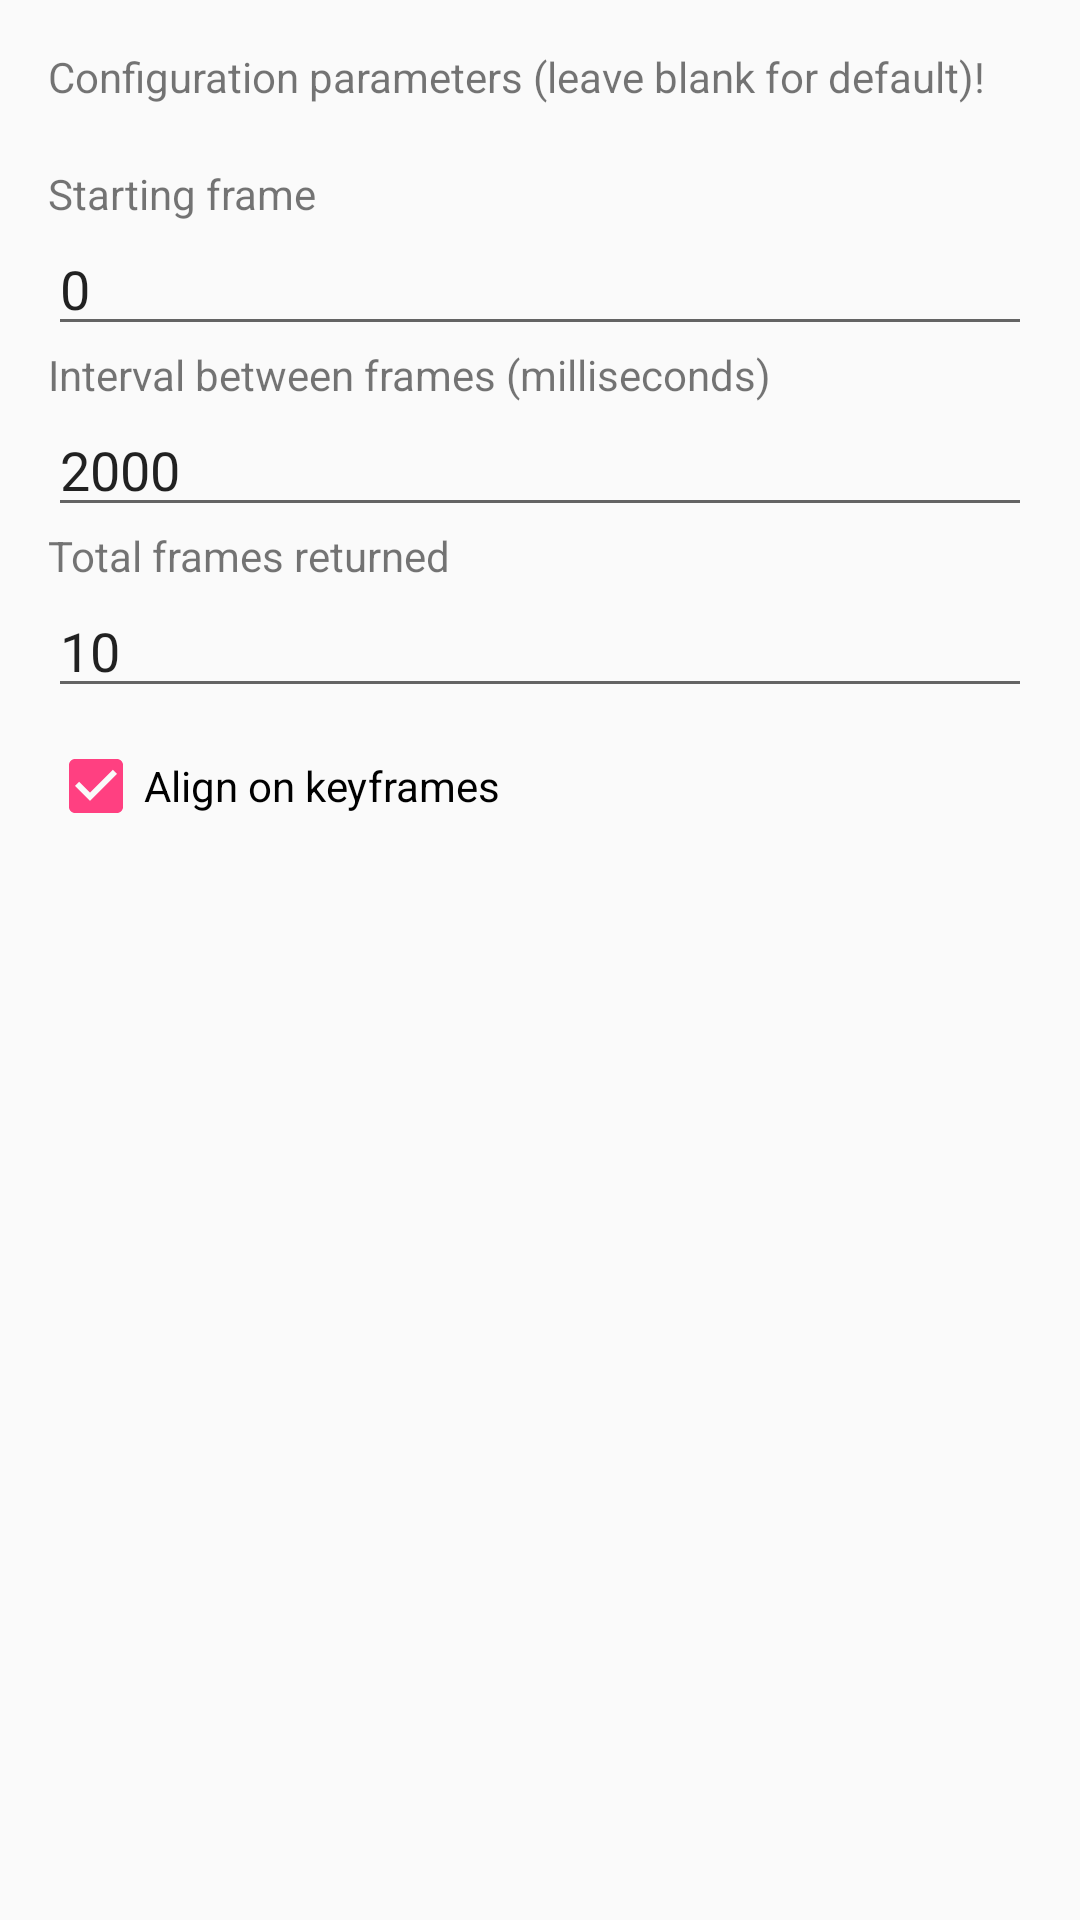

This screen was rendered from an Android layout file. Write that file and the resources it references.
<!-- AndroidManifest.xml: application theme AppTheme -->
<!-- res/layout/content_main.xml -->
<?xml version="1.0" encoding="utf-8"?>
<RelativeLayout xmlns:android="http://schemas.android.com/apk/res/android"
    xmlns:app="http://schemas.android.com/apk/res-auto"
    xmlns:tools="http://schemas.android.com/tools"
    android:id="@+id/content_main"
    android:layout_width="match_parent"
    android:layout_height="match_parent"
    android:paddingBottom="@dimen/activity_vertical_margin"
    android:paddingLeft="@dimen/activity_horizontal_margin"
    android:paddingRight="@dimen/activity_horizontal_margin"
    android:paddingTop="@dimen/activity_vertical_margin"
    app:layout_behavior="@string/appbar_scrolling_view_behavior"
    tools:context="com.example.finnur.finnursphotopicker.MainActivity"
    tools:showIn="@layout/activity_main">

    <TextView
        android:id="@+id/hello"
        android:layout_width="wrap_content"
        android:layout_height="wrap_content"
        android:layout_marginBottom="20dp"
        android:text="Configuration parameters (leave blank for default)!" />

    <TextView
        android:id="@+id/label_startingframe"
        android:layout_width="wrap_content"
        android:layout_height="wrap_content"
        android:layout_below="@id/hello"
        android:text="Starting frame" />
    <EditText
        android:id="@+id/starting_frame"
        android:layout_height="wrap_content"
        android:layout_width="match_parent"
        android:layout_below="@id/label_startingframe"
        android:inputType="text"
        android:text="0" />

    <TextView
        android:id="@+id/label_interval"
        android:layout_width="wrap_content"
        android:layout_height="wrap_content"
        android:layout_below="@id/starting_frame"
        android:text="Interval between frames (milliseconds)" />
    <EditText
        android:id="@+id/interval"
        android:layout_height="wrap_content"
        android:layout_width="match_parent"
        android:layout_below="@id/label_interval"
        android:inputType="text"
        android:text="2000" />

    <TextView
        android:id="@+id/label_totalframes"
        android:layout_width="wrap_content"
        android:layout_height="wrap_content"
        android:layout_below="@id/interval"
        android:text="Total frames returned" />
    <EditText
        android:id="@+id/total_frames"
        android:layout_height="wrap_content"
        android:layout_width="match_parent"
        android:layout_below="@id/label_totalframes"
        android:inputType="text"
        android:text="10" />

    <CheckBox
        android:id="@+id/align"
        android:layout_width="wrap_content"
        android:layout_height="wrap_content"
        android:layout_below="@id/total_frames"
        android:layout_marginTop="10dp"
        android:checked="true"
        android:text="Align on keyframes" />
</RelativeLayout>
<!-- res/layout/activity_main.xml (included above) -->
<?xml version="1.0" encoding="utf-8"?>
<android.support.design.widget.CoordinatorLayout xmlns:android="http://schemas.android.com/apk/res/android"
    xmlns:app="http://schemas.android.com/apk/res-auto"
    xmlns:tools="http://schemas.android.com/tools"
    android:layout_width="match_parent"
    android:layout_height="match_parent"
    android:fitsSystemWindows="true"
    tools:context="com.example.finnur.finnursphotopicker.MainActivity">

    <android.support.design.widget.AppBarLayout
        android:layout_width="match_parent"
        android:layout_height="wrap_content"
        android:theme="@style/AppTheme.AppBarOverlay">

        <android.support.v7.widget.Toolbar
            android:id="@+id/toolbar"
            android:layout_width="match_parent"
            android:layout_height="?attr/actionBarSize"
            android:background="?attr/colorPrimary"
            app:popupTheme="@style/AppTheme.PopupOverlay" />

    </android.support.design.widget.AppBarLayout>

    <include layout="@layout/content_main" />

    <android.support.design.widget.FloatingActionButton
        android:id="@+id/fab"
        android:layout_width="wrap_content"
        android:layout_height="wrap_content"
        android:layout_gravity="bottom|end"
        android:layout_margin="@dimen/fab_margin"
        app:srcCompat="@android:drawable/ic_dialog_email" />

</android.support.design.widget.CoordinatorLayout>
<!-- resources referenced by this layout -->
<resources>
  <dimen name="activity_horizontal_margin">16dp</dimen>
  <dimen name="activity_vertical_margin">16dp</dimen>
  <dimen name="fab_margin">16dp</dimen>
  <style name="AppTheme.AppBarOverlay" parent="ThemeOverlay.AppCompat.Dark.ActionBar" />
  <style name="AppTheme.PopupOverlay" parent="ThemeOverlay.AppCompat.Light" />
  <style name="AppTheme" parent="Theme.AppCompat.Light.DarkActionBar">
          
          <item name="colorPrimary">@color/colorPrimary</item>
          <item name="colorPrimaryDark">@color/colorPrimaryDark</item>
          <item name="colorAccent">@color/colorAccent</item>
      </style>
  <color name="colorPrimary">#3F51B5</color>
  <color name="colorPrimaryDark">#303F9F</color>
  <color name="colorAccent">#FF4081</color>
</resources>
